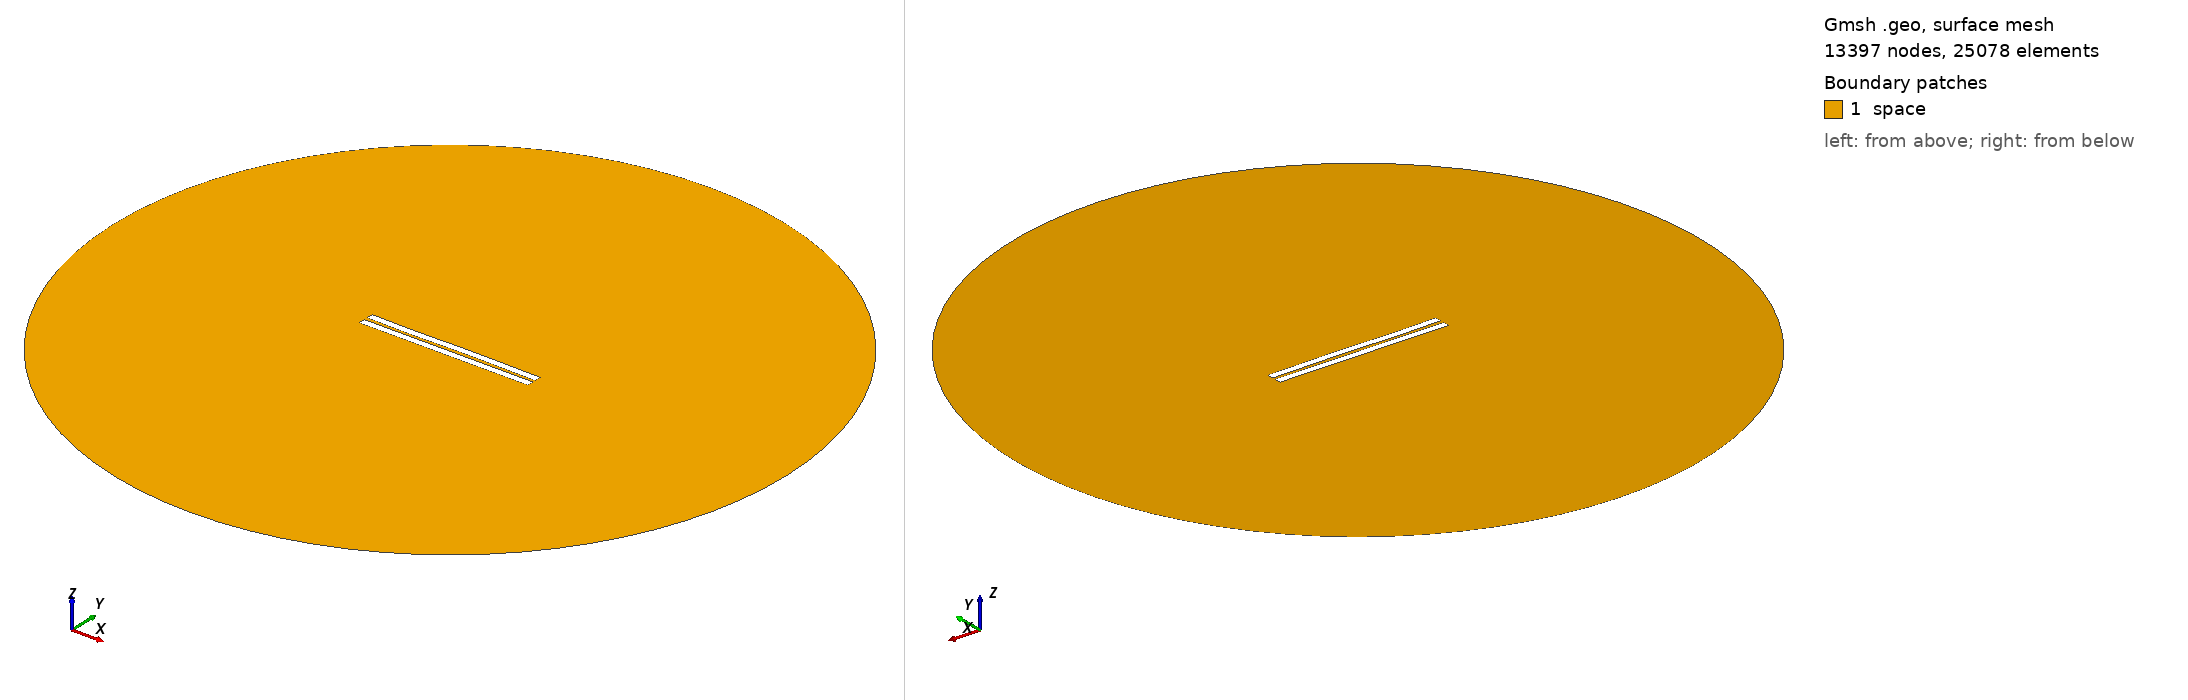

Gmsh geometry script, surface-meshed: 13397 nodes, 25078 surface elements. Boundary patches (legend numbers): 1 space. Left view from above one corner, right view from below the opposite corner. Legend entries are the model's physical surfaces. The drawing asked Gmsh for element sizes between 1% and 20% of the model's largest extent; the script's own settings can give other sizes.

=== 1927.geo (drawn) ===
//---------------------------------------
// Geometry kernel
//---------------------------------------

SetFactory("OpenCASCADE");



//---------------------------------------
// Parameters of the geometry
//---------------------------------------

// Overetch of the upper plate
overetch = 0.0;

// Distance between the plates
distance = 2.25;

// Discretization over the x axis (for the deformation)
nx = 50; 

// Length of the plate
L = 100 - overetch; 

// Number of modes
n = 4; 

// 1st mode coefficient
coeff(1) = -0.15;
beta(1) = 0.596864 * 3.1415926535 / L;

// 2nd mode coefficient
coeff(2) = 0.0;
beta(2) = 1.49418 * 3.1415926535 / L;

// 3rd mode coefficient
coeff(3) = -0.15;
beta(3) = 2.50025 * 3.1415926535 / L;

// 4th mode coefficient
coeff(4) = -0.075;
beta(4) = 3.49999 * 3.1415926535 / L;



//---------------------------------------
// Upper plate (deformed rectangle)
//---------------------------------------

// Coordiantes of the upper plate
xmin = -50;
xmax = 50 - overetch;

// Height of the upper plate
yheight = 4 - 2 * overetch;

// Indexes of the points
UpperID[] = {};
LowerID[] = {};
LeftID[] = {};
RightID[] = {};

// Point index
p = 1;

// Horizontal edges
For i In {1:nx}
    x = xmin + (i-1)*(xmax - xmin)/(nx-1);

    y_bottom = distance / 2 + overetch;
    For j In {1:n}
        C = (Cosh(beta(j)*L) + Cos(beta(j)*L)) / (Sinh(beta(j)*L) + Sin(beta(j)*L));
        y_bottom  = y_bottom + coeff(j) * (Cosh(beta(j)*(x+50)) - Cos(beta(j)*(x+50)) - C * (Sinh(beta(j)*(x+50)) - Sin(beta(j)*(x+50))));
    EndFor

    y_top = y_bottom + yheight;

    Point(p) = {x, y_top, 0, 1.0};
    UpperID[i] = p;
    p = p + 1;

    Point(p) = {x, y_bottom, 0, 1.0};
    LowerID[i] = p;
    p = p + 1;
EndFor

// Create point lists
UpperPts[] = {}; LowerPts[] = {};
For i In {1:nx}
  UpperPts[] += {UpperID[i]};
  LowerPts[] += {LowerID[i]};
EndFor

// Build splines
Spline(1) = {UpperPts[]};
Spline(2) = {LowerPts[]};
Line(3) = {LowerPts[nx-1], UpperPts[nx-1]};
Line(4) = {LowerPts[0], UpperPts[0]};

// Build the plane surface
Curve Loop(1) = {2, 3, -1, -4};
Plane Surface(1) = {1};



//---------------------------------------
// Lower plate (rectangle)
//---------------------------------------

// Vertices
Point(1001) = {-50, -1, 0, 1.0};
Point(1002) = { 50, -1, 0, 1.0};
Point(1003) = { 50,  -5, 0, 1.0};
Point(1004) = {-50,  -5, 0, 1.0};

// Edges
Line(5) = {1001, 1002};
Line(6) = {1002, 1003};
Line(7) = {1003, 1004};
Line(8) = {1004, 1001};

// Plane surface
Line Loop(2) = {5, 6, 7, 8};
Plane Surface(2) = {2}; 



//---------------------------------------
// Outer (fictious) boundary
//---------------------------------------

// Points
Point(1005) = {0, 0, 0};       // Center
Point(1006) = {200, 0, 0};     // Start point
Point(1007) = {0, 200, 0};     // 90 degrees
Point(1008) = {-200, 0, 0};    // 180 degrees
Point(1009) = {0, -200, 0};    // 270 degrees

// Circle arcs (each needs start, center, end)
Circle(9) = {1006, 1005, 1007};
Circle(10) = {1007, 1005, 1008};
Circle(11) = {1008, 1005, 1009};
Circle(12) = {1009, 1005, 1006};

// Plane surface for the entire domain
Curve Loop(3) = {9, 10, 11, 12};
Surface(3) = {3};

// Subtract the plates from the whole domain to obtain the actual domain where we want to solve the equations
BooleanDifference{ Surface{3}; Delete; }{ Surface{1}; Surface{2}; Delete; }




//---------------------------------------
// Transfinite Lines/Curves
//---------------------------------------

// Set the number of points on the boundaries
r = 7;

// Plates
Transfinite Curve {1, 2} = 50*r Using Progression 1;
Transfinite Curve {3, 4} = 2*r Using Progression 1;
Transfinite Line {5, 7} = 50*r Using Progression 1;
Transfinite Line {6, 8} = 2*r Using Progression 1;

// Outer boundary
Transfinite Line {9, 10, 11, 12} = 20 Using Progression 1;



//---------------------------------------
// Physical groups
//---------------------------------------                

// Physical curves (boundaries)
Physical Line("force_segment", 10) = {2};
Physical Line("upper_plate", 11) = {1, 3, 4};
Physical Line("lower_plate", 12) = {5, 6, 7, 8};
Physical Line("boundary", 20) = {9, 10, 11, 12};

// Physical Surfaces
Physical Surface("space", 30) = {3};



//---------------------------------------
// 6. Generate the Mesh
//---------------------------------------

// 2D mesh generation
Mesh 2;
